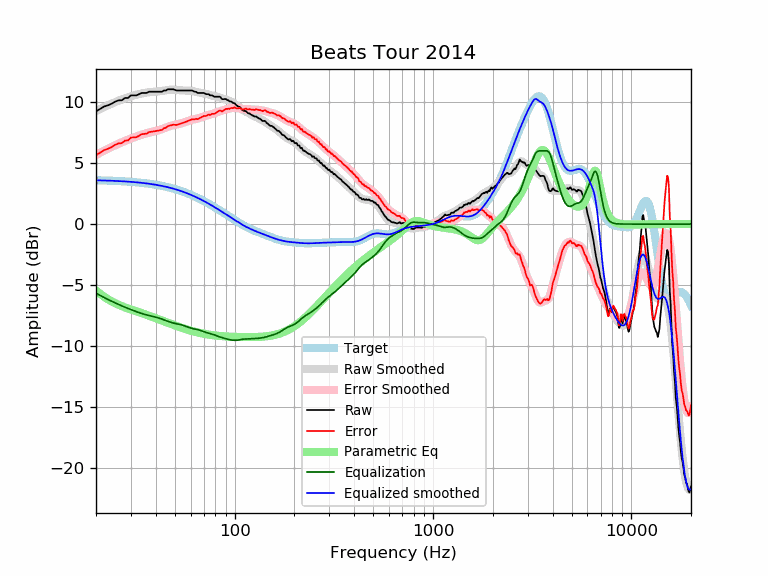

The data file committed next to this chart (first rows):
frequency, raw, error, smoothed, error_smoothed, equalization, parametric_eq, equalized_raw, equalized_smoothed, target
20, 9.24, 5.65, 9.27, 5.67, -5.67, -5.44, 3.57, 3.59, 3.59
21, 9.44, 5.86, 9.44, 5.85, -5.85, -5.72, 3.59, 3.58, 3.58
22, 9.64, 6.07, 9.59, 6.02, -6.02, -5.96, 3.62, 3.57, 3.57
23, 9.74, 6.18, 9.74, 6.18, -6.18, -6.16, 3.56, 3.56, 3.56
24, 9.87, 6.32, 9.88, 6.33, -6.33, -6.34, 3.54, 3.55, 3.55
25, 10.04, 6.50, 10.00, 6.46, -6.46, -6.49, 3.58, 3.54, 3.54
26, 10.14, 6.61, 10.12, 6.59, -6.59, -6.62, 3.55, 3.53, 3.53
27, 10.15, 6.64, 10.22, 6.71, -6.71, -6.73, 3.44, 3.51, 3.51
28, 10.34, 6.84, 10.31, 6.81, -6.81, -6.83, 3.53, 3.50, 3.50
29, 10.34, 6.86, 10.40, 6.92, -6.92, -6.92, 3.42, 3.48, 3.48
30, 10.55, 7.09, 10.47, 7.01, -7.01, -7.00, 3.54, 3.46, 3.46
31, 10.55, 7.11, 10.54, 7.10, -7.10, -7.08, 3.45, 3.44, 3.44
32, 10.55, 7.13, 10.61, 7.18, -7.18, -7.16, 3.37, 3.42, 3.42
33, 10.65, 7.25, 10.66, 7.26, -7.26, -7.23, 3.39, 3.40, 3.40
34, 10.75, 7.37, 10.71, 7.33, -7.33, -7.30, 3.42, 3.38, 3.38
35, 10.75, 7.39, 10.75, 7.39, -7.39, -7.37, 3.36, 3.36, 3.36
36, 10.75, 7.42, 10.78, 7.45, -7.45, -7.44, 3.30, 3.33, 3.33
37, 10.85, 7.54, 10.81, 7.50, -7.50, -7.51, 3.35, 3.31, 3.31
38, 10.85, 7.57, 10.82, 7.54, -7.54, -7.58, 3.31, 3.28, 3.28
39, 10.85, 7.60, 10.84, 7.59, -7.59, -7.65, 3.26, 3.25, 3.25
40, 10.85, 7.63, 10.85, 7.63, -7.63, -7.72, 3.22, 3.22, 3.22
41, 10.85, 7.66, 10.87, 7.68, -7.68, -7.78, 3.17, 3.19, 3.19
42, 10.85, 7.69, 10.89, 7.73, -7.73, -7.85, 3.12, 3.16, 3.16
43, 10.85, 7.72, 10.92, 7.79, -7.79, -7.91, 3.06, 3.13, 3.13
44, 10.95, 7.86, 10.94, 7.85, -7.85, -7.97, 3.10, 3.09, 3.09
45, 10.95, 7.89, 10.97, 7.91, -7.91, -8.03, 3.04, 3.06, 3.06
46, 11.05, 8.03, 10.99, 7.97, -7.97, -8.09, 3.08, 3.02, 3.02
47, 11.05, 8.06, 11.01, 8.02, -8.02, -8.15, 3.03, 2.99, 2.99
48, 11.05, 8.10, 11.02, 8.07, -8.07, -8.21, 2.98, 2.95, 2.95
49, 11.05, 8.14, 11.01, 8.11, -8.11, -8.26, 2.94, 2.91, 2.91
50, 11.00, 8.13, 11.01, 8.14, -8.14, -8.31, 2.86, 2.87, 2.87
51, 10.95, 8.13, 10.99, 8.17, -8.17, -8.36, 2.78, 2.82, 2.82
52, 10.95, 8.17, 10.98, 8.20, -8.20, -8.41, 2.75, 2.78, 2.78
53, 10.95, 8.21, 10.97, 8.23, -8.23, -8.46, 2.72, 2.74, 2.74
54, 10.95, 8.26, 10.96, 8.26, -8.26, -8.50, 2.69, 2.69, 2.69
55, 10.95, 8.30, 10.95, 8.31, -8.31, -8.55, 2.64, 2.65, 2.65
56, 10.95, 8.35, 10.95, 8.35, -8.35, -8.59, 2.60, 2.60, 2.60
57, 10.95, 8.40, 10.95, 8.40, -8.40, -8.63, 2.55, 2.55, 2.55
58, 10.95, 8.44, 10.95, 8.44, -8.44, -8.67, 2.51, 2.51, 2.51
59, 10.95, 8.49, 10.94, 8.48, -8.48, -8.70, 2.47, 2.46, 2.46
60, 10.95, 8.54, 10.93, 8.52, -8.52, -8.74, 2.43, 2.41, 2.41
61, 10.95, 8.59, 10.91, 8.55, -8.55, -8.77, 2.40, 2.36, 2.36
62, 10.89, 8.58, 10.88, 8.58, -8.58, -8.80, 2.31, 2.31, 2.31
63, 10.85, 8.59, 10.86, 8.60, -8.60, -8.83, 2.25, 2.26, 2.26
64, 10.84, 8.63, 10.83, 8.63, -8.63, -8.86, 2.21, 2.21, 2.21
65, 10.75, 8.60, 10.80, 8.65, -8.65, -8.88, 2.10, 2.15, 2.15
66, 10.75, 8.65, 10.78, 8.68, -8.68, -8.91, 2.07, 2.10, 2.10
67, 10.75, 8.70, 10.76, 8.71, -8.71, -8.93, 2.04, 2.05, 2.05
68, 10.75, 8.76, 10.74, 8.75, -8.75, -8.95, 2.00, 1.99, 1.99
69, 10.75, 8.81, 10.73, 8.79, -8.79, -8.97, 1.96, 1.94, 1.94
70, 10.75, 8.86, 10.71, 8.82, -8.82, -8.99, 1.93, 1.89, 1.89
71, 10.69, 8.86, 10.69, 8.86, -8.86, -9.01, 1.83, 1.83, 1.83
72, 10.65, 8.87, 10.67, 8.89, -8.89, -9.03, 1.76, 1.78, 1.78
73, 10.65, 8.92, 10.64, 8.92, -8.92, -9.04, 1.73, 1.73, 1.73
74, 10.65, 8.98, 10.61, 8.94, -8.94, -9.06, 1.71, 1.67, 1.67
75, 10.55, 8.93, 10.58, 8.97, -8.97, -9.07, 1.58, 1.62, 1.62
76, 10.55, 8.99, 10.55, 8.99, -8.99, -9.09, 1.56, 1.56, 1.56
77, 10.55, 9.04, 10.53, 9.02, -9.02, -9.10, 1.53, 1.51, 1.51
78, 10.49, 9.04, 10.50, 9.05, -9.05, -9.11, 1.44, 1.45, 1.45
79, 10.44, 9.04, 10.48, 9.08, -9.08, -9.12, 1.36, 1.40, 1.40
... 553 more rows
